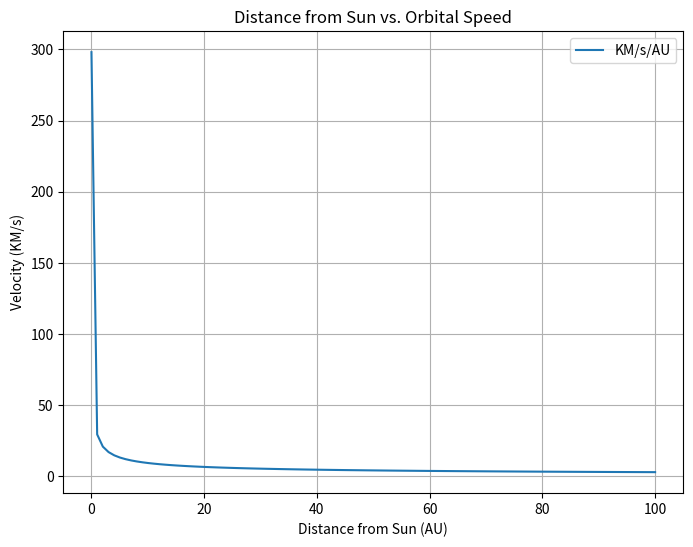

Write Python code to recreate this figure.
import numpy as np
import matplotlib.pyplot as plt

# Range of x-values
x = np.linspace(0.01, 100, 100)

# Equation
a = np.sqrt(x**3)   # Equation for P(years)
b = x*2*np.pi       # Equation for circumference
c = b*149597871     # Convert AU to KM
d = a*31536000      # Convert P(years) to s(seconds)
e = c/d             # Equation for velocity (km/s)


# Plot Visuals
plt.figure(figsize=(8, 6))
plt.plot(x, e, label='KM/s/AU')

# Plot labels
plt.xlabel('Distance from Sun (AU)')
plt.ylabel('Velocity (KM/s)')
plt.title('Distance from Sun vs. Orbital Speed')
plt.grid(True)
plt.legend()
plt.show()
